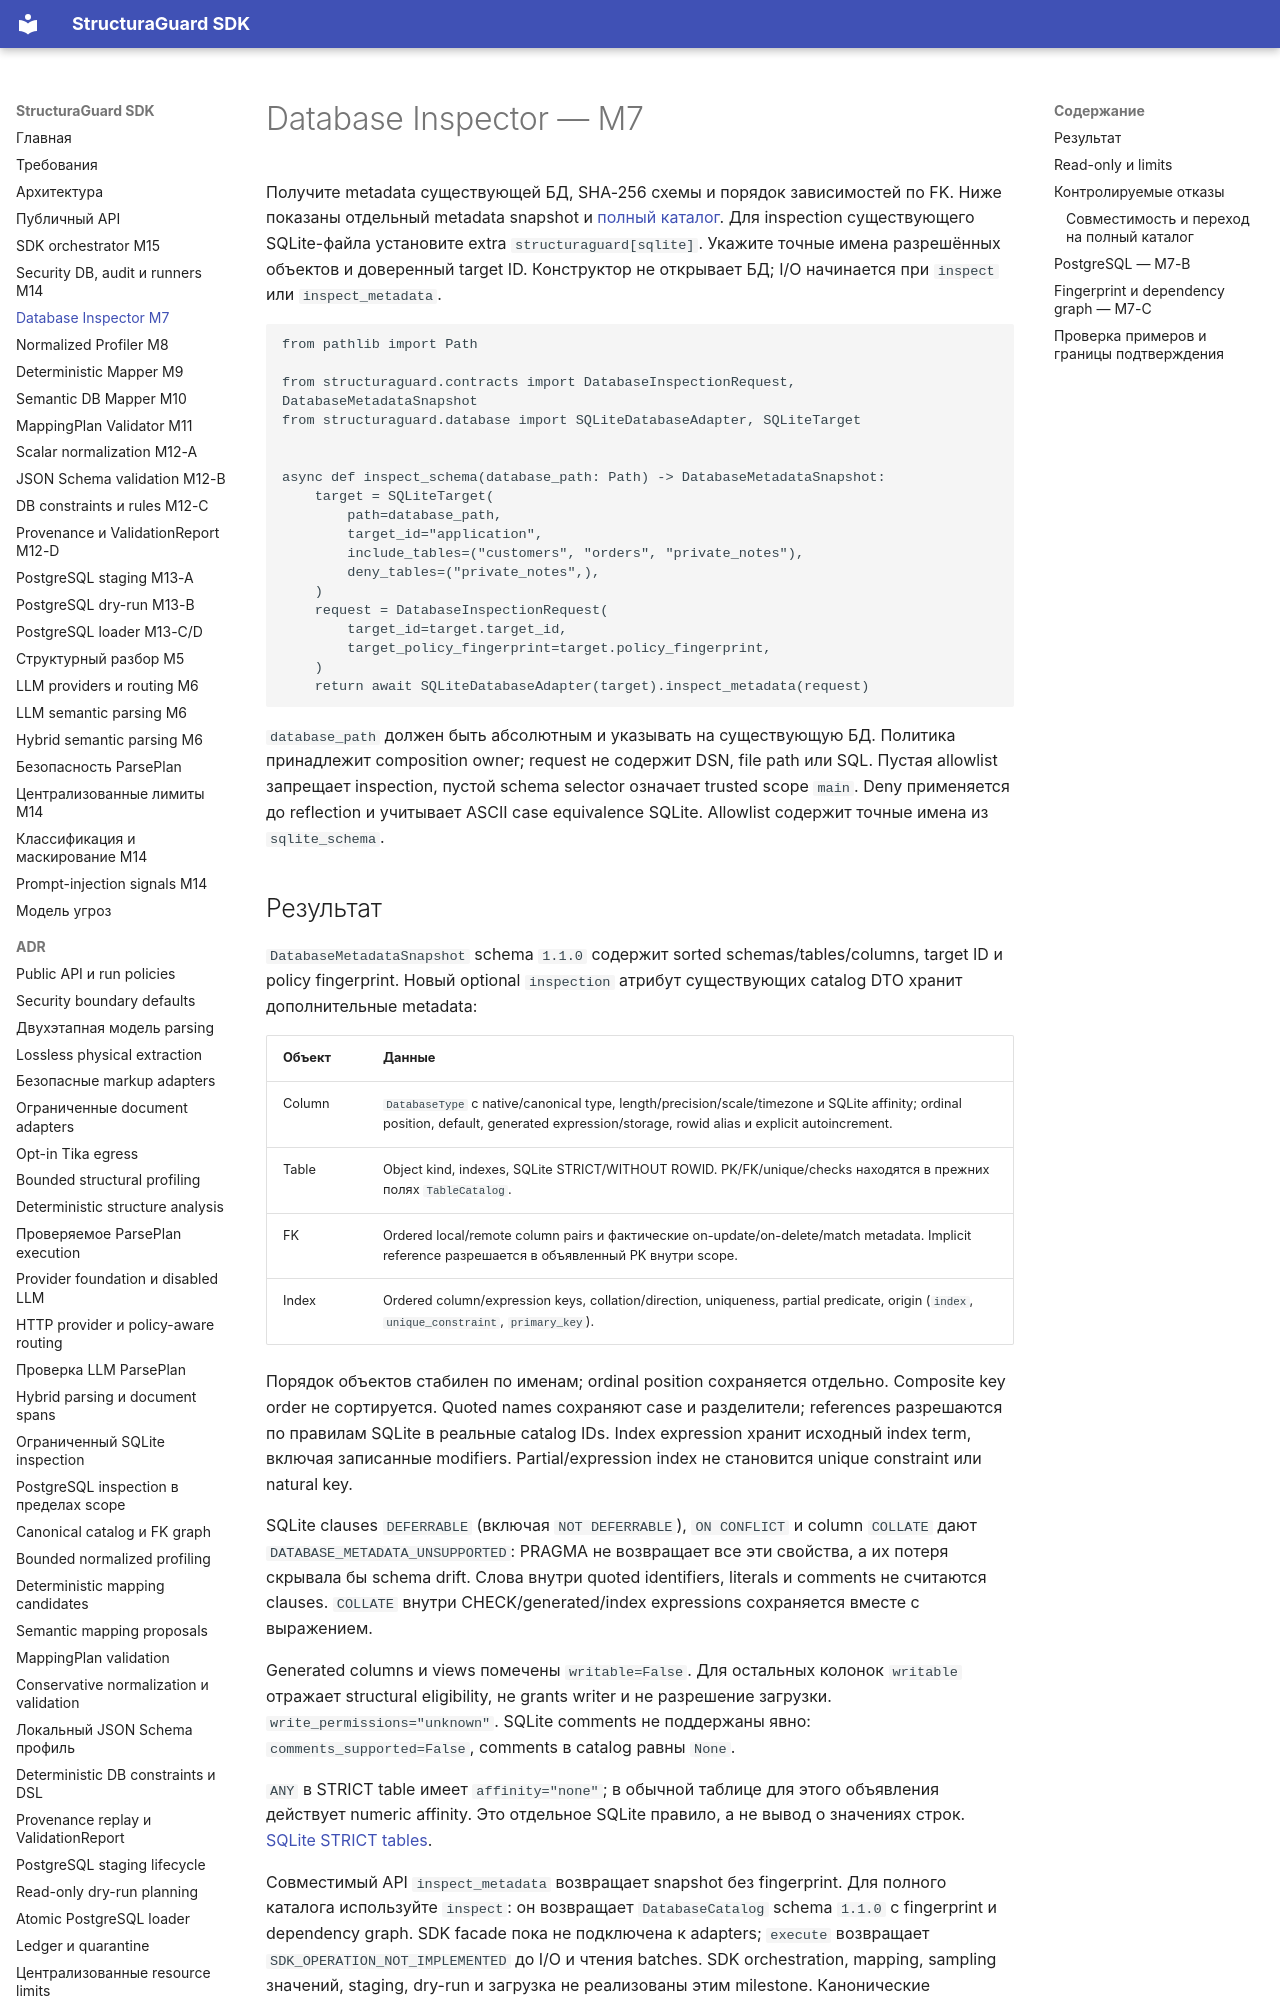

repository: NevermoreKatana/structuraguard · page: database-inspection/index.html · generator: mkdocs

# Database Inspector — M7

Получите metadata существующей БД, SHA-256 схемы и порядок зависимостей по FK.
Ниже показаны отдельный metadata snapshot и [полный каталог](#fingerprint-dependency-graph-m7-c).
Для inspection существующего SQLite-файла установите extra
`structuraguard[sqlite]`. Укажите точные имена разрешённых объектов и доверенный
target ID. Конструктор не открывает БД; I/O начинается при `inspect` или `inspect_metadata`.

<!-- example:m07-inspection:start -->
```python
from pathlib import Path

from structuraguard.contracts import DatabaseInspectionRequest, DatabaseMetadataSnapshot
from structuraguard.database import SQLiteDatabaseAdapter, SQLiteTarget


async def inspect_schema(database_path: Path) -> DatabaseMetadataSnapshot:
    target = SQLiteTarget(
        path=database_path,
        target_id="application",
        include_tables=("customers", "orders", "private_notes"),
        deny_tables=("private_notes",),
    )
    request = DatabaseInspectionRequest(
        target_id=target.target_id,
        target_policy_fingerprint=target.policy_fingerprint,
    )
    return await SQLiteDatabaseAdapter(target).inspect_metadata(request)
```
<!-- example:m07-inspection:end -->

`database_path` должен быть абсолютным и указывать на существующую БД. Политика
принадлежит composition owner; request не содержит DSN, file path или SQL.
Пустая allowlist запрещает inspection, пустой schema selector означает trusted
scope `main`. Deny применяется до reflection и учитывает ASCII case equivalence
SQLite. Allowlist содержит точные имена из `sqlite_schema`.

## Результат

`DatabaseMetadataSnapshot` schema `1.1.0` содержит sorted schemas/tables/columns,
target ID и policy fingerprint. Новый optional `inspection` атрибут существующих
catalog DTO хранит дополнительные metadata:

| Объект | Данные |
| --- | --- |
| Column | `DatabaseType` с native/canonical type, length/precision/scale/timezone и SQLite affinity; ordinal position, default, generated expression/storage, rowid alias и explicit autoincrement. |
| Table | Object kind, indexes, SQLite STRICT/WITHOUT ROWID. PK/FK/unique/checks находятся в прежних полях `TableCatalog`. |
| FK | Ordered local/remote column pairs и фактические on-update/on-delete/match metadata. Implicit reference разрешается в объявленный PK внутри scope. |
| Index | Ordered column/expression keys, collation/direction, uniqueness, partial predicate, origin (`index`, `unique_constraint`, `primary_key`). |

Порядок объектов стабилен по именам; ordinal position сохраняется отдельно.
Composite key order не сортируется. Quoted names сохраняют case и разделители;
references разрешаются по правилам SQLite в реальные catalog IDs.
Index expression хранит исходный index term, включая записанные modifiers.
Partial/expression index не становится unique constraint или natural key.

SQLite clauses `DEFERRABLE` (включая `NOT DEFERRABLE`), `ON CONFLICT` и
column `COLLATE` дают `DATABASE_METADATA_UNSUPPORTED`: PRAGMA не возвращает
все эти свойства, а их потеря скрывала бы schema drift. Слова внутри quoted
identifiers, literals и comments не считаются clauses. `COLLATE` внутри
CHECK/generated/index expressions сохраняется вместе с выражением.

Generated columns и views помечены `writable=False`. Для остальных колонок
`writable` отражает structural eligibility, не grants writer и не разрешение
загрузки. `write_permissions="unknown"`. SQLite comments не поддержаны явно:
`comments_supported=False`, comments в catalog равны `None`.

`ANY` в STRICT table имеет `affinity="none"`; в обычной таблице для этого
объявления действует numeric affinity. Это отдельное SQLite правило, а не
вывод о значениях строк. [SQLite STRICT tables](https://sqlite.org/stricttables.html).

Совместимый API `inspect_metadata` возвращает snapshot без fingerprint. Для
полного каталога используйте `inspect`: он возвращает `DatabaseCatalog` schema
`1.1.0` с fingerprint и dependency graph. SDK facade пока не подключена к adapters;
`execute` возвращает `SDK_OPERATION_NOT_IMPLEMENTED` до I/O и чтения batches.
SDK orchestration, mapping, sampling значений, staging, dry-run и загрузка
не реализованы этим milestone. Канонические требования:
[ТЗ §9 — анализ целевой БД][spec-database] и [M7 — Database Inspector][spec-m7].
